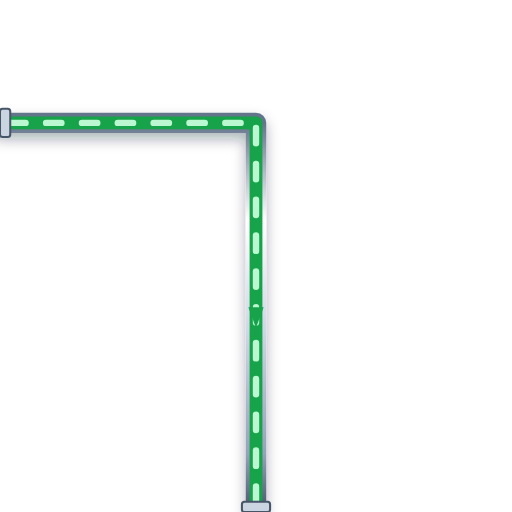
t = 0.00 s
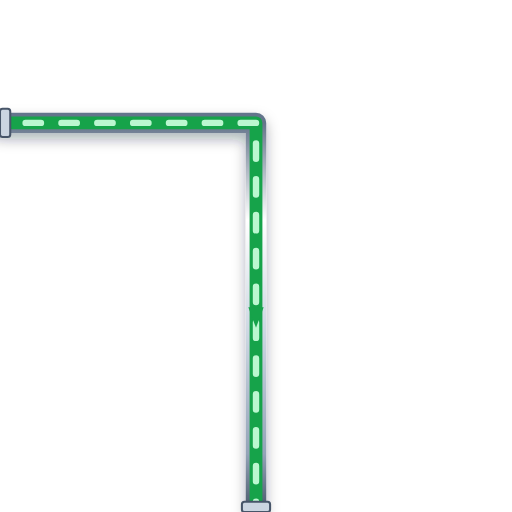
t = 0.20 s
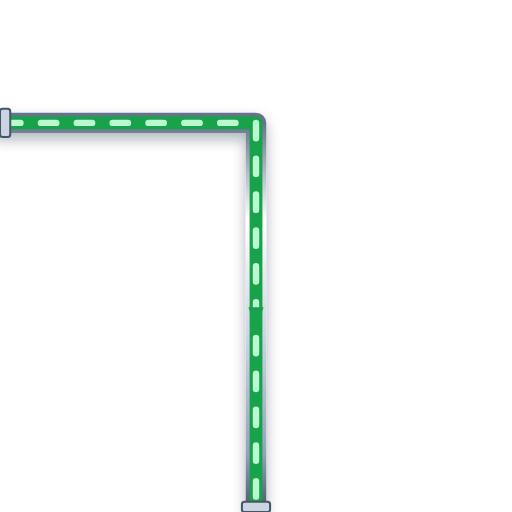
t = 0.40 s
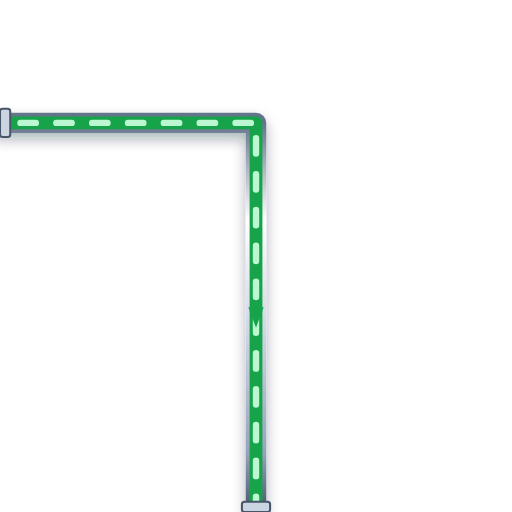
t = 0.60 s

The animated SVG that drew these frames (rendered in a browser with its animation timeline set to each time). Animation: 1 CSS @keyframes rule; one cycle of 0.80 s, repeats indefinitely.

<svg xmlns="http://www.w3.org/2000/svg" viewBox="0 0 200 200" width="200" height="200">
  <defs>
    <style>
      @keyframes p-flow-anim {
        from { stroke-dashoffset: 24; } to { stroke-dashoffset: 0; }
      }
      .anim-p-flow {
        stroke-dasharray: 6 8;
        animation: p-flow-anim 0.8s linear infinite;
      }
    </style>
    <filter id="ssPipeShadow" x="-15%" y="-15%" width="130%" height="130%">
      <feDropShadow dx="0" dy="2.5" stdDeviation="2.5" flood-color="#0f172a" flood-opacity="0.32" />
    </filter>
    <linearGradient id="ssPipeGradH" x1="0%" y1="0%" x2="0%" y2="100%">
      <stop offset="0%" stop-color="#64748b" /><stop offset="25%" stop-color="#ffffff" />
      <stop offset="55%" stop-color="#cbd5e1" /><stop offset="85%" stop-color="#94a3b8" /><stop offset="100%" stop-color="#475569" />
    </linearGradient>
  </defs>

  <!-- Stainless Steel 316 Outer Casing (8px with 3D Drop Shadow) -->
  <path d="M 0 48 L 100 48 L 100 200" stroke="url(#ssPipeGradH)" stroke-width="8" fill="none" stroke-linecap="round" stroke-linejoin="round" filter="url(#ssPipeShadow)"/>

  <!-- Process Fluid Core (5px) -->
  <path d="M 0 48 L 100 48 L 100 200" stroke="#16A34A" stroke-width="5" fill="none" stroke-linecap="round" stroke-linejoin="round"/>

  <!-- Animated Fluid Flow Stream Dashes (2.5px) -->
  <path d="M 0 48 L 100 48 L 100 200" stroke="#BBF7D0" stroke-width="2.5" fill="none" stroke-linejoin="round" stroke-linecap="round" class="anim-p-flow"/>

  <!-- Directional Flow Arrow -->
  <polygon points="97,120 100,128 103,120" fill="#16A34A" />

  <!-- ANSI Flange Connection Collars -->
  <rect x="0" y="42.5" width="4" height="11" rx="1" fill="#cbd5e1" stroke="#475569" stroke-width="0.8"/>
  <rect x="94.5" y="196" width="11" height="4" rx="1" fill="#cbd5e1" stroke="#475569" stroke-width="0.8"/>
</svg>
